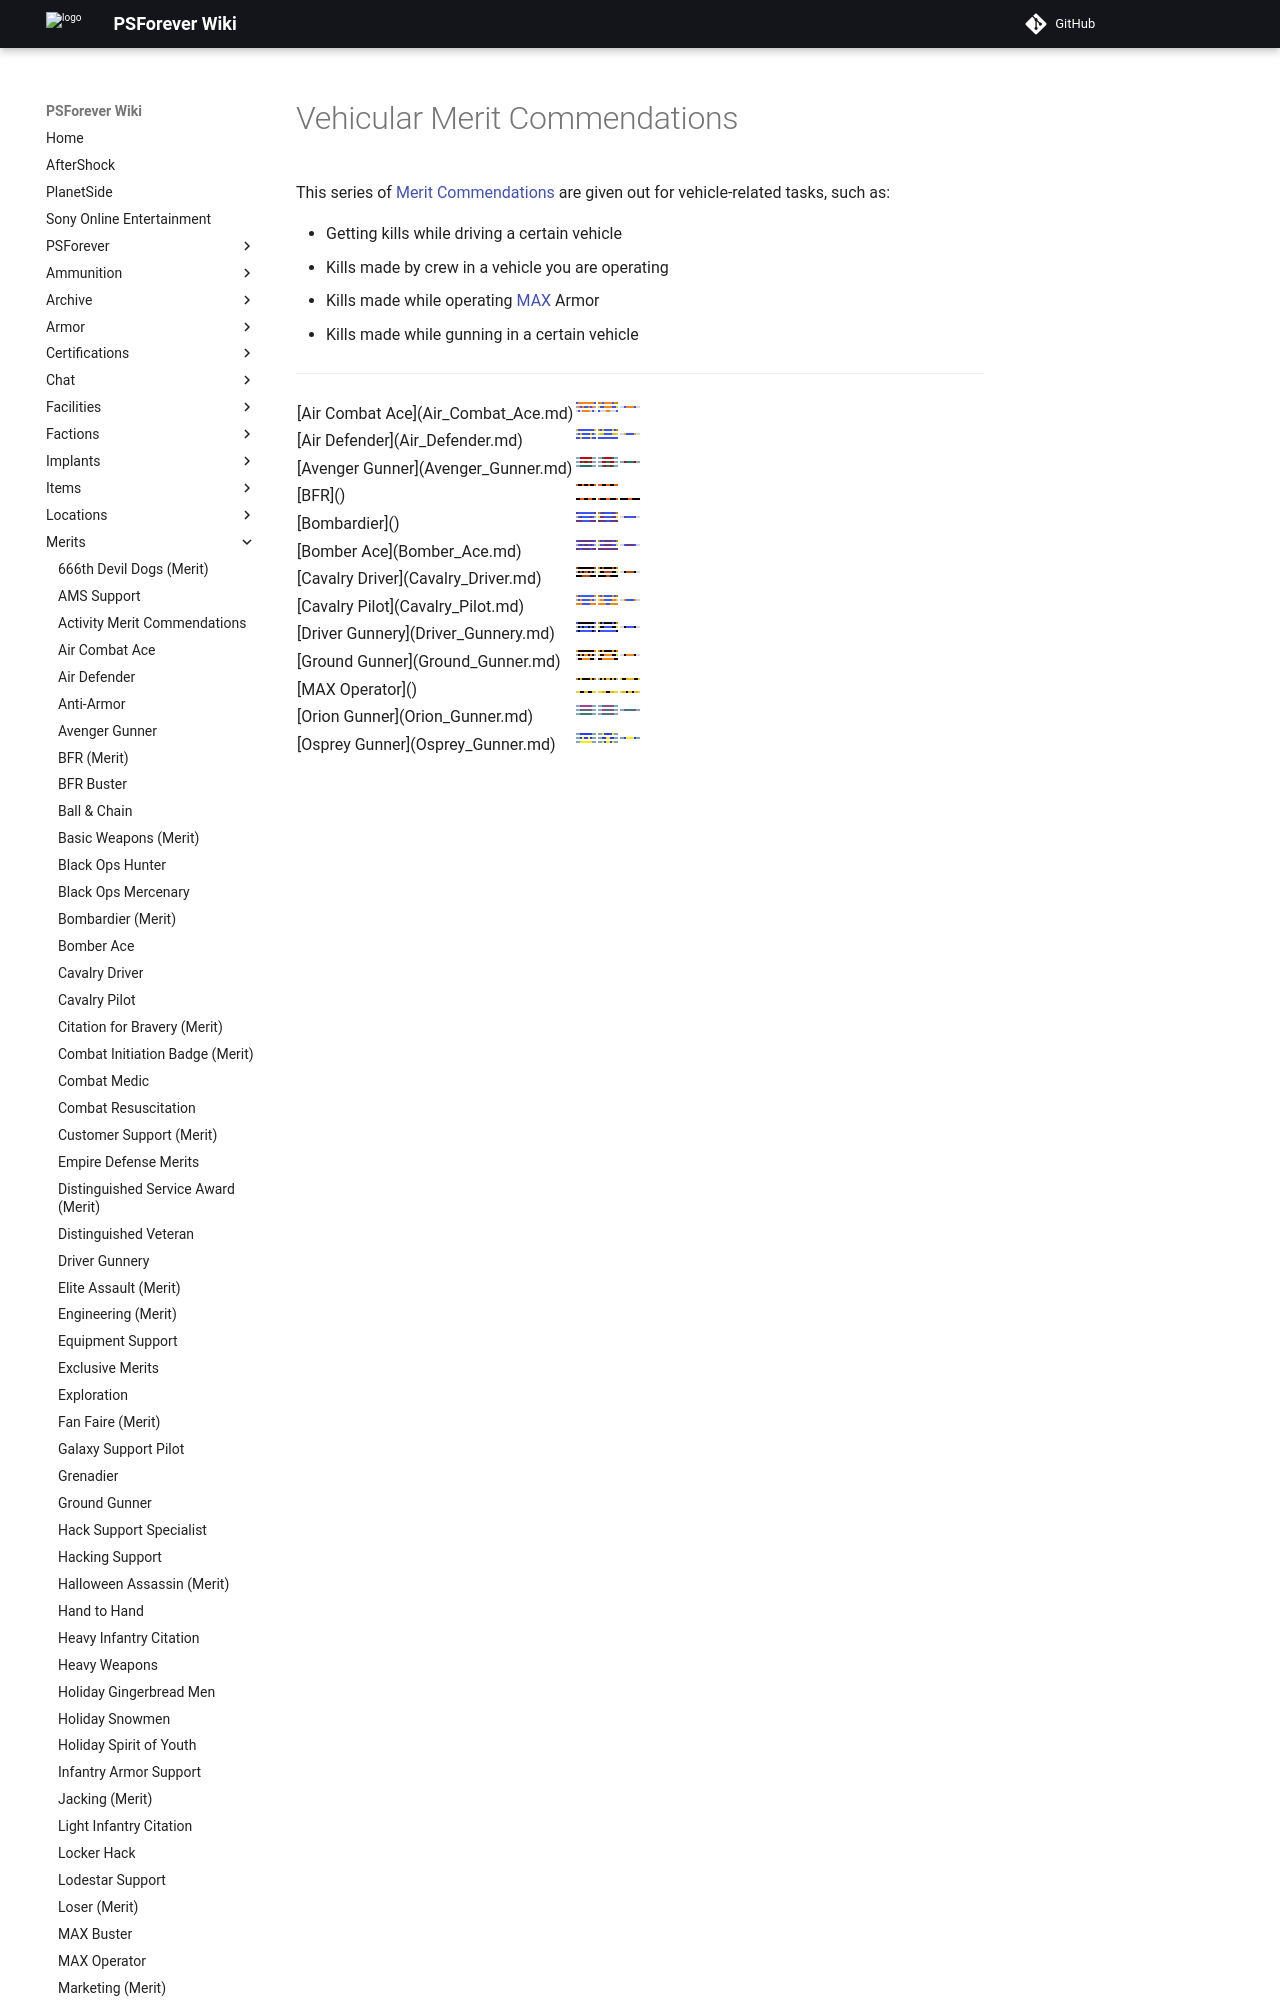

repository: psforever/wiki · page: merits/Vehicular_Merit_Commendations/index.html · generator: mkdocs

# Vehicular Merit Commendations

This series of [Merit Commendations](index.md) are given out for
vehicle-related tasks, such as:

- Getting kills while driving a certain vehicle
- Kills made by crew in a vehicle you are operating
- Kills made while operating [MAX](../armor/Mechanized_Assault_Exo-Suit.md)
  Armor
- Kills made while gunning in a certain vehicle

<hr>
<table class="gc">
<tr>
<td colspan="2">
</td>
</tr>
<tr>
<td>

[Air Combat Ace](Air_Combat_Ace.md)

</td>
<td class="mitd">
<table class="qfive">
<tr>
<td>
<table class="mir">
<tr>
<td bgcolor="#3B58FE">
</td>
<td bgcolor="#F68618">
</td>
<td bgcolor="#F68618">
</td>
<td bgcolor="#F68618">
</td>
<td bgcolor="#F68618">
</td>
<td bgcolor="#F68618">
</td>
<td bgcolor="#F68618">
</td>
<td bgcolor="#F68618">
</td>
<td bgcolor="#F68618">
</td>
<td bgcolor="#3B58FE">
</td>
</tr>
</table>
</td>
<td>
<table  class="mir">
<tr>
<td bgcolor="#C58200">
</td>
<td bgcolor="#F68618">
</td>
<td bgcolor="#3B58FE">
</td>
<td bgcolor="#F68618">
</td>
<td bgcolor="#F68618">
</td>
<td bgcolor="#F68618">
</td>
<td bgcolor="#F68618">
</td>
<td bgcolor="#3B58FE">
</td>
<td bgcolor="#F68618">
</td>
<td bgcolor="#C58200">
</td>
</tr>
</table>
</td>
</tr>
</table>
<table class="gc">
<tr>
<td>
<table class="mir">
<tr>
<td bgcolor="#AAAAAA">
</td>
<td bgcolor="#F68618">
</td>
<td bgcolor="#3B58FE">
</td>
<td bgcolor="#F68618">
</td>
<td bgcolor="#3B58FE">
</td>
<td bgcolor="#3B58FE">
</td>
<td bgcolor="#F68618">
</td>
<td bgcolor="#3B58FE">
</td>
<td bgcolor="#F68618">
</td>
<td bgcolor="#AAAAAA">
</td>
</tr>
</table>
</td>
<td>
<table  class="mir">
<tr>
<td bgcolor="#DFD928">
</td>
<td bgcolor="#3B58FE">
</td>
<td bgcolor="#3B58FE">
</td>
<td bgcolor="#F68618">
</td>
<td bgcolor="#F68618">
</td>
<td bgcolor="#F68618">
</td>
<td bgcolor="#F68618">
</td>
<td bgcolor="#3B58FE">
</td>
<td bgcolor="#3B58FE">
</td>
<td bgcolor="#DFD928">
</td>
</tr>
</table>
</td>
<td>
<table  class="mir">
<tr>
<td bgcolor="#D8D5DC">
</td>
<td bgcolor="#D8D5DC">
</td>
<td bgcolor="#3B58FE">
</td>
<td bgcolor="#F68618">
</td>
<td bgcolor="#F68618">
</td>
<td bgcolor="#F68618">
</td>
<td bgcolor="#F68618">
</td>
<td bgcolor="#3B58FE">
</td>
<td bgcolor="#D8D5DC">
</td>
<td bgcolor="#D8D5DC">
</td>
</tr>
</table>
</td>
</tr>
</table>
<table class="qfive">
<tr>
<td>
<table class="mir">
<tr>
<td bgcolor="#D8D5DC">
</td>
<td bgcolor="#3B58FE">
</td>
<td bgcolor="#D8D5DC">
</td>
<td bgcolor="#F68618">
</td>
<td bgcolor="#F68618">
</td>
<td bgcolor="#F68618">
</td>
<td bgcolor="#F68618">
</td>
<td bgcolor="#D8D5DC">
</td>
<td bgcolor="#3B58FE">
</td>
<td bgcolor="#D8D5DC">
</td>
</tr>
</table>
</td>
<td>
<table  class="mir">
<tr>
<td bgcolor="#3B58FE">
</td>
<td bgcolor="#D8D5DC">
</td>
<td bgcolor="#D8D5DC">
</td>
<td bgcolor="#D8D5DC">
</td>
<td bgcolor="#F68618">
</td>
<td bgcolor="#F68618">
</td>
<td bgcolor="#D8D5DC">
</td>
<td bgcolor="#D8D5DC">
</td>
<td bgcolor="#D8D5DC">
</td>
<td bgcolor="#3B58FE">
</tr>
</table>
</td>
</tr>
</table>
</td>
</tr>
<tr>
<td>

[Air Defender](Air_Defender.md)

</td>
<td class="mitd">
<table class="qfive">
<tr>
<td>
<table class="mir">
<tr>
<td bgcolor="#E0B818">
</td>
<td bgcolor="#3854F8">
</td>
<td bgcolor="#3854F8">
</td>
<td bgcolor="#3854F8">
</td>
<td bgcolor="#3854F8">
</td>
<td bgcolor="#3854F8">
</td>
<td bgcolor="#3854F8">
</td>
<td bgcolor="#3854F8">
</td>
<td bgcolor="#3854F8">
</td>
<td bgcolor="#E0B818">
</td>
</tr>
</table>
</td>
<td>
<table  class="mir">
<tr>
<td bgcolor="#C58200">
</td>
<td bgcolor="#3854F8">
</td>
<td bgcolor="#E0B818">
</td>
<td bgcolor="#3854F8">
</td>
<td bgcolor="#3854F8">
</td>
<td bgcolor="#3854F8">
</td>
<td bgcolor="#3854F8">
</td>
<td bgcolor="#E0B818">
</td>
<td bgcolor="#3854F8">
</td>
<td bgcolor="#C58200">
</td>
</tr>
</table>
</td>
</tr>
</table>
<table class="gc">
<tr>
<td>
<table class="mir">
<tr>
<td bgcolor="#AAAAAA">
</td>
<td bgcolor="#3854F8">
</td>
<td bgcolor="#E0B818">
</td>
<td bgcolor="#3854F8">
</td>
<td bgcolor="#3854F8">
</td>
<td bgcolor="#3854F8">
</td>
<td bgcolor="#3854F8">
</td>
<td bgcolor="#E0B818">
</td>
<td bgcolor="#3854F8">
</td>
<td bgcolor="#AAAAAA">
</td>
</tr>
</table>
</td>
<td>
<table  class="mir">
<tr>
<td bgcolor="#DFD928">
</td>
<td bgcolor="#E0B818">
</td>
<td bgcolor="#E0B818">
</td>
<td bgcolor="#3854F8">
</td>
<td bgcolor="#3854F8">
</td>
<td bgcolor="#3854F8">
</td>
<td bgcolor="#3854F8">
</td>
<td bgcolor="#E0B818">
</td>
<td bgcolor="#E0B818">
</td>
<td bgcolor="#DFD928">
</td>
</tr>
</table>
</td>
<td>
<table  class="mir">
<tr>
<td bgcolor="#D8D5DC">
</td>
<td bgcolor="#D8D5DC">
</td>
<td bgcolor="#E0B818">
</td>
<td bgcolor="#3854F8">
</td>
<td bgcolor="#3854F8">
</td>
<td bgcolor="#3854F8">
</td>
<td bgcolor="#3854F8">
</td>
<td bgcolor="#E0B818">
</td>
<td bgcolor="#D8D5DC">
</td>
<td bgcolor="#D8D5DC">
</td>
</tr>
</table>
</td>
</tr>
</table>
<table class="qfive">
<tr>
<td>
<table class="mir">
<tr>
<td bgcolor="#3854F8">
</td>
<td bgcolor="#3854F8">
</td>
<td bgcolor="#E0B818">
</td>
<td bgcolor="#3854F8">
</td>
<td bgcolor="#3854F8">
</td>
<td bgcolor="#3854F8">
</td>
<td bgcolor="#3854F8">
</td>
<td bgcolor="#E0B818">
</td>
<td bgcolor="#3854F8">
</td>
<td bgcolor="#3854F8">
</td>
</tr>
</table>
</td>
<td>
<table  class="mir">
<tr>
<td bgcolor="#3854F8">
</td>
<td bgcolor="#3854F8">
</td>
<td bgcolor="#3854F8">
</td>
<td bgcolor="#3854F8">
</td>
<td bgcolor="#3854F8">
</td>
<td bgcolor="#3854F8">
</td>
<td bgcolor="#3854F8">
</td>
<td bgcolor="#3854F8">
</td>
<td bgcolor="#3854F8">
</td>
<td bgcolor="#3854F8">
</tr>
</table>
</td>
</tr>
</table>
</td>
</tr>
<tr>
<td>

[Avenger Gunner](Avenger_Gunner.md)

</td>
<td class="mitd">
<table class="qfive">
<tr>
<td>
<table class="mir">
<tr>
<td bgcolor="#89A8C0">
</td>
<td bgcolor="#89A8C0">
</td>
<td bgcolor="#C40807">
</td>
<td bgcolor="#C40807">
</td>
<td bgcolor="#C40807">
</td>
<td bgcolor="#C40807">
</td>
<td bgcolor="#C40807">
</td>
<td bgcolor="#C40807">
</td>
<td bgcolor="#89A8C0">
</td>
<td bgcolor="#89A8C0">
</td>
</tr>
</table>
</td>
<td>
<table  class="mir">
<tr>
<td bgcolor="#89A8C0">
</td>
<td bgcolor="#89A8C0">
</td>
<td bgcolor="#217464">
</td>
<td bgcolor="#C40807">
</td>
<td bgcolor="#C40807">
</td>
<td bgcolor="#C40807">
</td>
<td bgcolor="#C40807">
</td>
<td bgcolor="#217464">
</td>
<td bgcolor="#89A8C0">
</td>
<td bgcolor="#89A8C0">
</td>
</tr>
</table>
</td>
</tr>
</table>
<table class="gc">
<tr>
<td>
<table class="mir">
<tr>
<td bgcolor="#89A8C0">
</td>
<td bgcolor="#89A8C0">
</td>
<td bgcolor="#C40807">
</td>
<td bgcolor="#217464">
</td>
<td bgcolor="#C40807">
</td>
<td bgcolor="#C40807">
</td>
<td bgcolor="#217464">
</td>
<td bgcolor="#C40807">
</td>
<td bgcolor="#89A8C0">
<td bgcolor="#89A8C0">
</td>
</tr>
</table>
</td>
<td>
<table  class="mir">
<tr>
<td bgcolor="#89A8C0">
</td>
<td bgcolor="#89A8C0">
</td>
<td bgcolor="#C40807">
</td>
<td bgcolor="#C40807">
</td>
<td bgcolor="#217464">
</td>
<td bgcolor="#217464">
</td>
<td bgcolor="#C40807">
</td>
<td bgcolor="#C40807">
</td>
<td bgcolor="#89A8C0">
</td>
<td bgcolor="#89A8C0">
</td>
</tr>
</table>
</td>
<td>
<table  class="mir">
<tr>
<td bgcolor="#89A8C0">
</td>
<td bgcolor="#89A8C0">
</td>
<td bgcolor="#C40807">
</td>
<td bgcolor="#217464">
</td>
<td bgcolor="#217464">
</td>
<td bgcolor="#217464">
</td>
<td bgcolor="#217464">
</td>
<td bgcolor="#C40807">
</td>
<td bgcolor="#89A8C0">
</td>
<td bgcolor="#89A8C0">
</td>
</tr>
</table>
</td>
</tr>
</table>
<table class="qfive">
<tr>
<td>
<table class="mir">
<tr>
<td bgcolor="#89A8C0">
</td>
<td bgcolor="#89A8C0">
</td>
<td bgcolor="#217464">
</td>
<td bgcolor="#217464">
</td>
<td bgcolor="#217464">
</td>
<td bgcolor="#217464">
</td>
<td bgcolor="#217464">
</td>
<td bgcolor="#217464">
</td>
<td bgcolor="#89A8C0">
</td>
<td bgcolor="#89A8C0">
</td>
</tr>
</table>
</td>
<td>
<table  class="mir">
<tr>
<td bgcolor="#89A8C0">
</td>
<td bgcolor="#89A8C0">
</td>
<td bgcolor="#217464">
</td>
<td bgcolor="#C40807">
</td>
<td bgcolor="#217464">
</td>
<td bgcolor="#217464">
</td>
<td bgcolor="#C40807">
</td>
<td bgcolor="#217464">
</td>
<td bgcolor="#89A8C0">
</td>
<td bgcolor="#89A8C0">
</tr>
</table>
</td>
</tr>
</table>
</td>
</tr>
<tr>
<td rowspan="2">

[BFR](<BFR_(Merit).md>)

</td>
<td class="mit">
<table  class="gc">
<tr>
<td>
<table  class="qfive">
<tr>
<td bgcolor="#F15800">
</td>
<td bgcolor="black">
</td>
<td bgcolor="black">
</td>
<td bgcolor="#F15800">
</td>
<td bgcolor="black">
</td>
<td bgcolor="black">
</td>
<td bgcolor="#F15800">
</td>
<td bgcolor="black">
</td>
<td bgcolor="black">
</td>
<td bgcolor="#F15800">
</td>
</tr>
</table>
</td>
<td>
<table  class="mir">
<tr>
<td bgcolor="#F15800">
</td>
<td bgcolor="#F15800">
</td>
<td bgcolor="black">
</td>
<td bgcolor="black">
</td>
<td bgcolor="#F15800">
</td>
<td bgcolor="#F15800">
</td>
<td bgcolor="black">
</td>
<td bgcolor="black">
</td>
<td bgcolor="#F15800">
</td>
<td bgcolor="#F15800">
</td>
</tr>
</table>
</td>
</tr>
</table>
</td>
</tr>
<tr>
<td class="mib">
<table  class="gc">
<tr>
<td>
<table  class="mir">
<tr>
<td bgcolor="black">
</td>
<td bgcolor="black">
</td>
<td bgcolor="#F15800">
</td>
<td bgcolor="#F15800">
</td>
<td bgcolor="black">
</td>
<td bgcolor="black">
</td>
<td bgcolor="#F15800">
</td>
<td bgcolor="#F15800">
</td>
<td bgcolor="black">
</td>
<td bgcolor="black">
</td>
</tr>
</table>
</td>
<td>
<table  class="mir">
<tr>
<td bgcolor="#F15800">
</td>
<td bgcolor="black">
</td>
<td bgcolor="black">
</td>
<td bgcolor="black">
</td>
<td bgcolor="#F15800">
</td>
<td bgcolor="#F15800">
</td>
<td bgcolor="black">
</td>
<td bgcolor="black">
</td>
<td bgcolor="black">
</td>
<td bgcolor="#F15800">
</td>
</tr>
</table>
</td>
<td>
<table  class="mir">
<tr>
<td bgcolor="black">
</td>
<td bgcolor="black">
</td>
<td bgcolor="black">
</td>
<td bgcolor="black">
</td>
<td bgcolor="#F15800">
</td>
<td bgcolor="#F15800">
</td>
<td bgcolor="black">
</td>
<td bgcolor="black">
</td>
<td bgcolor="black">
</td>
<td bgcolor="black">
</td>
</tr>
</table>
</td>
</tr>
</table>
</td>
</tr>
<tr>
<td>

[Bombardier](<Bombardier_(Merit).md>)

</td>
<td class="mitd">
<table class="qfive">
<tr>
<td>
<table class="mir">
<tr>
<td bgcolor="#6C377D">
</td>
<td bgcolor="#3B58FE">
</td>
<td bgcolor="#3B58FE">
</td>
<td bgcolor="#3B58FE">
</td>
<td bgcolor="#3B58FE">
</td>
<td bgcolor="#3B58FE">
</td>
<td bgcolor="#3B58FE">
</td>
<td bgcolor="#3B58FE">
</td>
<td bgcolor="#3B58FE">
</td>
<td bgcolor="#6C377D">
</td>
</tr>
</table>
</td>
<td>
<table  class="mir">
<tr>
<td bgcolor="#C58200">
</td>
<td bgcolor="#3B58FE">
</td>
<td bgcolor="#6C377D">
</td>
<td bgcolor="#3B58FE">
</td>
<td bgcolor="#3B58FE">
</td>
<td bgcolor="#3B58FE">
</td>
<td bgcolor="#3B58FE">
</td>
<td bgcolor="#6C377D">
</td>
<td bgcolor="#3B58FE">
</td>
<td bgcolor="#C58200">
</td>
</tr>
</table>
</td>
</tr>
</table>
<table class="gc">
<tr>
<td>
<table class="mir">
<tr>
<td bgcolor="#AAAAAA">
</td>
<td bgcolor="#3B58FE">
</td>
<td bgcolor="#6C377D">
</td>
<td bgcolor="#3B58FE">
</td>
<td bgcolor="#3B58FE">
</td>
<td bgcolor="#3B58FE">
</td>
<td bgcolor="#3B58FE">
</td>
<td bgcolor="#6C377D">
</td>
<td bgcolor="#3B58FE">
</td>
<td bgcolor="#AAAAAA">
</td>
</tr>
</table>
</td>
<td>
<table  class="mir">
<tr>
<td bgcolor="#DFD928">
</td>
<td bgcolor="#6C377D">
</td>
<td bgcolor="#6C377D">
</td>
<td bgcolor="#3B58FE">
</td>
<td bgcolor="#3B58FE">
</td>
<td bgcolor="#3B58FE">
</td>
<td bgcolor="#3B58FE">
</td>
<td bgcolor="#6C377D">
</td>
<td bgcolor="#6C377D">
</td>
<td bgcolor="#DFD928">
</td>
</tr>
</table>
</td>
<td>
<table  class="mir">
<tr>
<td bgcolor="#D8D5DC">
</td>
<td bgcolor="#D8D5DC">
</td>
<td bgcolor="#6C377D">
</td>
<td bgcolor="#3B58FE">
</td>
<td bgcolor="#3B58FE">
</td>
<td bgcolor="#3B58FE">
</td>
<td bgcolor="#3B58FE">
</td>
<td bgcolor="#6C377D">
</td>
<td bgcolor="#D8D5DC">
</td>
<td bgcolor="#D8D5DC">
</td>
</tr>
</table>
</td>
</tr>
</table>
<table class="qfive">
<tr>
<td>
<table class="mir">
<tr>
<td bgcolor="#6C377D">
</td>
<td bgcolor="#6C377D">
</td>
<td bgcolor="#6C377D">
</td>
<td bgcolor="#3B58FE">
</td>
<td bgcolor="#3B58FE">
</td>
<td bgcolor="#3B58FE">
</td>
<td bgcolor="#3B58FE">
</td>
<td bgcolor="#6C377D">
</td>
<td bgcolor="#6C377D">
</td>
<td bgcolor="#6C377D">
</td>
</tr>
</table>
</td>
<td>
<table  class="mir">
<tr>
<td bgcolor="#6C377D">
</td>
<td bgcolor="#6C377D">
</td>
<td bgcolor="#6C377D">
</td>
<td bgcolor="#6C377D">
</td>
<td bgcolor="#3B58FE">
</td>
<td bgcolor="#3B58FE">
</td>
<td bgcolor="#6C377D">
</td>
<td bgcolor="#6C377D">
</td>
<td bgcolor="#6C377D">
</td>
<td bgcolor="#6C377D">
</tr>
</table>
</td>
</tr>
</table>
</td>
</tr>
<tr>
<td>

[Bomber Ace](Bomber_Ace.md)

</td>
<td class="mitd">
<table class="qfive">
<tr>
<td>
<table class="mir">
<tr>
<td bgcolor="#3B58FE">
</td>
<td bgcolor="#6C377D">
</td>
<td bgcolor="#6C377D">
</td>
<td bgcolor="#6C377D">
</td>
<td bgcolor="#6C377D">
</td>
<td bgcolor="#6C377D">
</td>
<td bgcolor="#6C377D">
</td>
<td bgcolor="#6C377D">
</td>
<td bgcolor="#6C377D">
</td>
<td bgcolor="#3B58FE">
</td>
</tr>
</table>
</td>
<td>
<table  class="mir">
<tr>
<td bgcolor="#C58200">
</td>
<td bgcolor="#6C377D">
</td>
<td bgcolor="#3B58FE">
</td>
<td bgcolor="#6C377D">
</td>
<td bgcolor="#6C377D">
</td>
<td bgcolor="#6C377D">
</td>
<td bgcolor="#6C377D">
</td>
<td bgcolor="#3B58FE">
</td>
<td bgcolor="#6C377D">
</td>
<td bgcolor="#C58200">
</td>
</tr>
</table>
</td>
</tr>
</table>
<table class="gc">
<tr>
<td>
<table class="mir">
<tr>
<td bgcolor="#AAAAAA">
</td>
<td bgcolor="#3B58FE">
</td>
<td bgcolor="#6C377D">
</td>
<td bgcolor="#3B58FE">
</td>
<td bgcolor="#6C377D">
</td>
<td bgcolor="#6C377D">
</td>
<td bgcolor="#3B58FE">
</td>
<td bgcolor="#6C377D">
</td>
<td bgcolor="#3B58FE">
</td>
<td bgcolor="#AAAAAA">
</td>
</tr>
</table>
</td>
<td>
<table  class="mir">
<tr>
<td bgcolor="#DFD928">
</td>
<td bgcolor="#3B58FE">
</td>
<td bgcolor="#3B58FE">
</td>
<td bgcolor="#6C377D">
</td>
<td bgcolor="#6C377D">
</td>
<td bgcolor="#6C377D">
</td>
<td bgcolor="#6C377D">
</td>
<td bgcolor="#3B58FE">
</td>
<td bgcolor="#3B58FE">
</td>
<td bgcolor="#DFD928">
</td>
</tr>
</table>
</td>
<td>
<table  class="mir">
<tr>
<td bgcolor="#D8D5DC">
</td>
<td bgcolor="#D8D5DC">
</td>
<td bgcolor="#3B58FE">
</td>
<td bgcolor="#6C377D">
</td>
<td bgcolor="#6C377D">
</td>
<td bgcolor="#6C377D">
</td>
<td bgcolor="#6C377D">
</td>
<td bgcolor="#3B58FE">
</td>
<td bgcolor="#D8D5DC">
</td>
<td bgcolor="#D8D5DC">
</td>
</tr>
</table>
</td>
</tr>
</table>
<table class="qfive">
<tr>
<td>
<table class="mir">
<tr>
<td bgcolor="#6C377D">
</td>
<td bgcolor="#6C377D">
</td>
<td bgcolor="#3B58FE">
</td>
<td bgcolor="#6C377D">
</td>
<td bgcolor="#6C377D">
</td>
<td bgcolor="#6C377D">
</td>
<td bgcolor="#6C377D">
</td>
<td bgcolor="#3B58FE">
</td>
<td bgcolor="#6C377D">
</td>
<td bgcolor="#6C377D">
</td>
</tr>
</table>
</td>
<td>
<table  class="mir">
<tr>
<td bgcolor="#6C377D">
</td>
<td bgcolor="#6C377D">
</td>
<td bgcolor="#6C377D">
</td>
<td bgcolor="#6C377D">
</td>
<td bgcolor="#6C377D">
</td>
<td bgcolor="#6C377D">
</td>
<td bgcolor="#6C377D">
</td>
<td bgcolor="#6C377D">
</td>
<td bgcolor="#6C377D">
</td>
<td bgcolor="#6C377D">
</tr>
</table>
</td>
</tr>
</table>
</td>
</tr>
<tr>
<td>

[Cavalry Driver](Cavalry_Driver.md)

</td>
<td class="mitd">
<table class="qfive">
<tr>
<td>
<table class="mir">
<tr>
<td bgcolor="#B6450E">
</td>
<td bgcolor="black">
</td>
<td bgcolor="black">
</td>
<td bgcolor="black">
</td>
<td bgcolor="black">
</td>
<td bgcolor="black">
</td>
<td bgcolor="black">
</td>
<td bgcolor="black">
</td>
<td bgcolor="black">
</td>
<td bgcolor="#B6450E">
</td>
</tr>
</table>
</td>
<td>
<table  class="mir">
<tr>
<td bgcolor="#C58200">
</td>
<td bgcolor="black">
</td>
<td bgcolor="#B6450E">
</td>
<td bgcolor="black">
</td>
<td bgcolor="black">
</td>
<td bgcolor="black">
</td>
<td bgcolor="black">
</td>
<td bgcolor="#B6450E">
</td>
<td bgcolor="black">
</td>
<td bgcolor="#C58200">
</td>
</tr>
</table>
</td>
</tr>
</table>
<table class="gc">
<tr>
<td>
<table class="mir">
<tr>
<td bgcolor="#AAAAAA">
</td>
<td bgcolor="black">
</td>
<td bgcolor="#B6450E">
</td>
<td bgcolor="black">
</td>
<td bgcolor="#B6450E">
</td>
<td bgcolor="#B6450E">
</td>
<td bgcolor="black">
</td>
<td bgcolor="#B6450E">
</td>
<td bgcolor="black">
</td>
<td bgcolor="#AAAAAA">
</td>
</tr>
</table>
</td>
<td>
<table  class="mir">
<tr>
<td bgcolor="#DFD928">
</td>
<td bgcolor="black">
</td>
<td bgcolor="black">
</td>
<td bgcolor="#B6450E">
</td>
<td bgcolor="#B6450E">
</td>
<td bgcolor="#B6450E">
</td>
<td bgcolor="#B6450E">
</td>
<td bgcolor="black">
</td>
<td bgcolor="black">
</td>
<td bgcolor="#DFD928">
</td>
</tr>
</table>
</td>
<td>
<table  class="mir">
<tr>
<td bgcolor="#D8D5DC">
</td>
<td bgcolor="#D8D5DC">
</td>
<td bgcolor="black">
</td>
<td bgcolor="#B6450E">
</td>
<td bgcolor="#B6450E">
</td>
<td bgcolor="#B6450E">
</td>
<td bgcolor="#B6450E">
</td>
<td bgcolor="black">
</td>
<td bgcolor="#D8D5DC">
</td>
<td bgcolor="#D8D5DC">
</td>
</tr>
</table>
</td>
</tr>
</table>
<table class="qfive">
<tr>
<td>
<table class="mir">
<tr>
<td bgcolor="black">
</td>
<td bgcolor="black">
</td>
<td bgcolor="black">
</td>
<td bgcolor="#B6450E">
</td>
<td bgcolor="#B6450E">
</td>
<td bgcolor="#B6450E">
</td>
<td bgcolor="#B6450E">
</td>
<td bgcolor="black">
</td>
<td bgcolor="black">
</td>
<td bgcolor="black">
</td>
</tr>
</table>
</td>
<td>
<table  class="mir">
<tr>
<td bgcolor="black">
</td>
<td bgcolor="black">
</td>
<td bgcolor="black">
</td>
<td bgcolor="black">
</td>
<td bgcolor="#B6450E">
</td>
<td bgcolor="#B6450E">
</td>
<td bgcolor="black">
</td>
<td bgcolor="black">
</td>
<td bgcolor="black">
</td>
<td bgcolor="black">
</tr>
</table>
</td>
</tr>
</table>
</td>
</tr>
<tr>
<td>

[Cavalry Pilot](Cavalry_Pilot.md)
